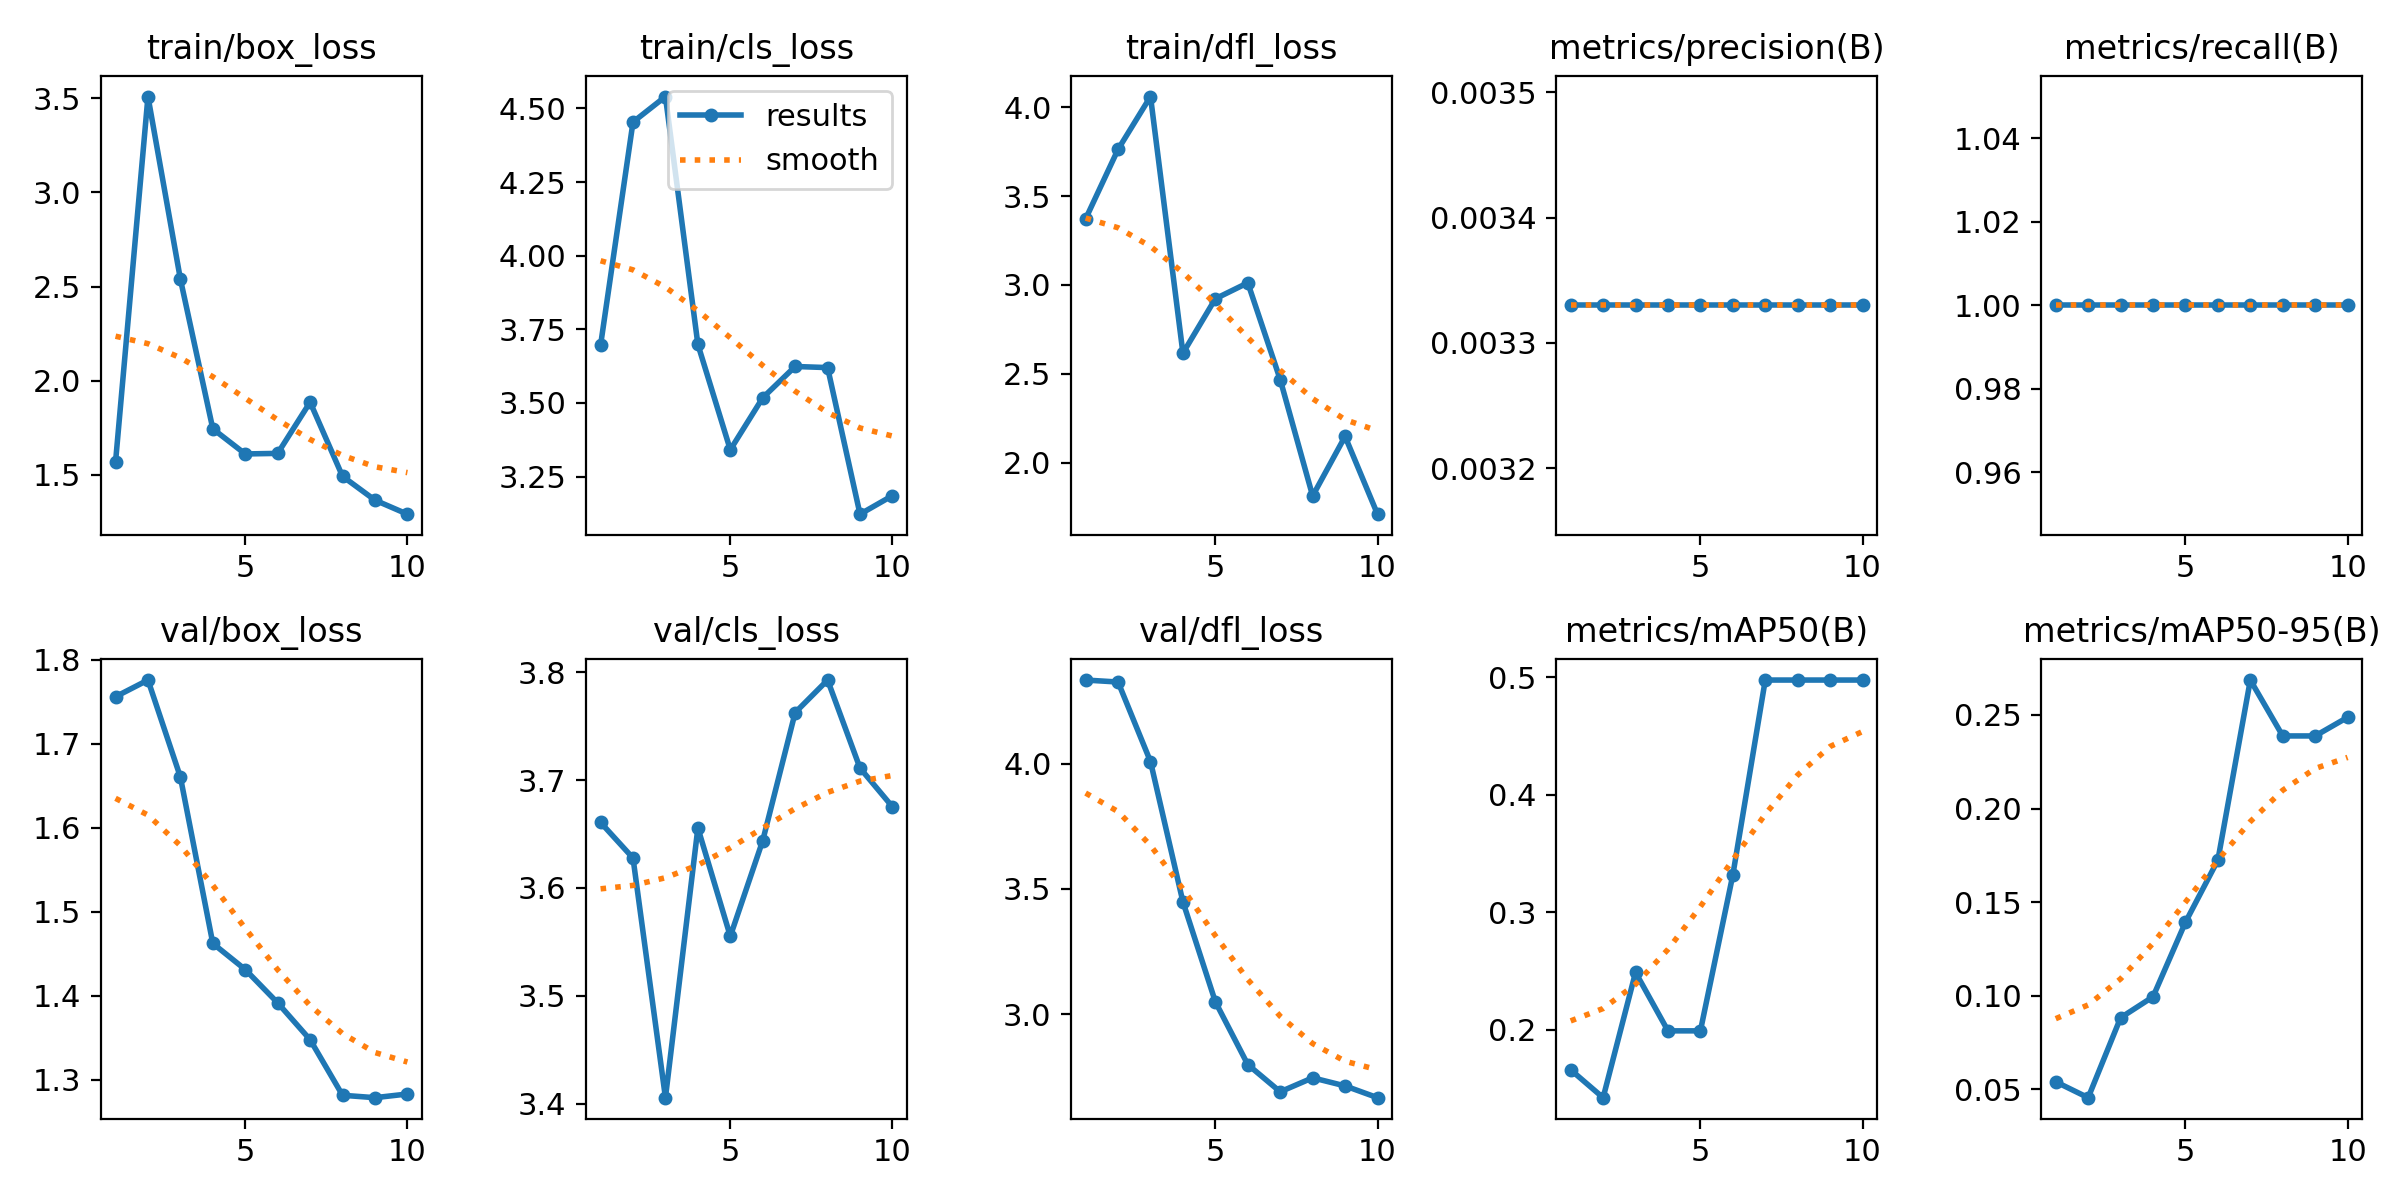

Data behind this chart, as committed beside it:
epoch, time, train/box_loss, train/cls_loss, train/dfl_loss, metrics/precision(B), metrics/recall(B), metrics/mAP50(B), metrics/mAP50-95(B), val/box_loss, val/cls_loss, val/dfl_loss, lr/pg0, lr/pg1, lr/pg2
1, 0.3741, 1.568, 3.696, 3.372, 0.00333, 1, 0.1658, 0.05409, 1.756, 3.661, 4.333, 0, 0, 0
2, 0.6654, 3.51, 4.454, 3.763, 0.00333, 1, 0.1421, 0.04561, 1.776, 3.628, 4.325, 1.802e-05, 1.802e-05, 1.802e-05
3, 0.9527, 2.539, 4.54, 4.06, 0.00333, 1, 0.2487, 0.0883, 1.66, 3.405, 4.008, 3.208e-05, 3.208e-05, 3.208e-05
4, 1.243, 1.744, 3.699, 2.616, 0.00333, 1, 0.199, 0.0995, 1.462, 3.656, 3.448, 4.218e-05, 4.218e-05, 4.218e-05
5, 1.524, 1.611, 3.341, 2.922, 0.00333, 1, 0.199, 0.1393, 1.431, 3.555, 3.049, 4.832e-05, 4.832e-05, 4.832e-05
6, 1.813, 1.614, 3.518, 3.012, 0.00333, 1, 0.3317, 0.1725, 1.392, 3.644, 2.799, 5.05e-05, 5.05e-05, 5.05e-05
7, 2.103, 1.886, 3.624, 2.467, 0.00333, 1, 0.4975, 0.2686, 1.348, 3.763, 2.69, 4.872e-05, 4.872e-05, 4.872e-05
8, 2.741, 1.492, 3.62, 1.813, 0.00333, 1, 0.4975, 0.2388, 1.282, 3.793, 2.746, 4.298e-05, 4.298e-05, 4.298e-05
9, 3.06, 1.365, 3.122, 2.148, 0.00333, 1, 0.4975, 0.2388, 1.279, 3.711, 2.714, 3.328e-05, 3.328e-05, 3.328e-05
10, 3.361, 1.291, 3.185, 1.71, 0.00333, 1, 0.4975, 0.2487, 1.283, 3.675, 2.667, 1.962e-05, 1.962e-05, 1.962e-05
